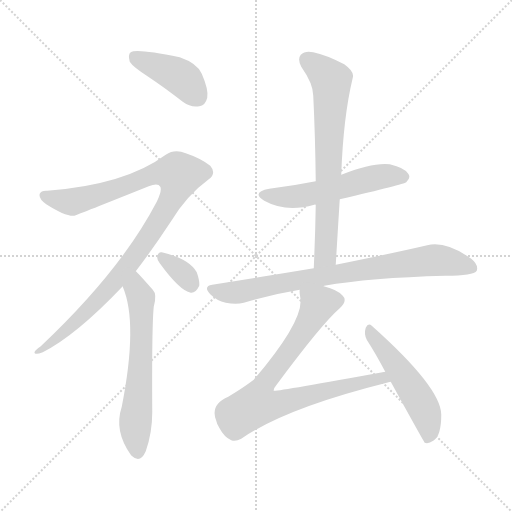
t = 0.00 s
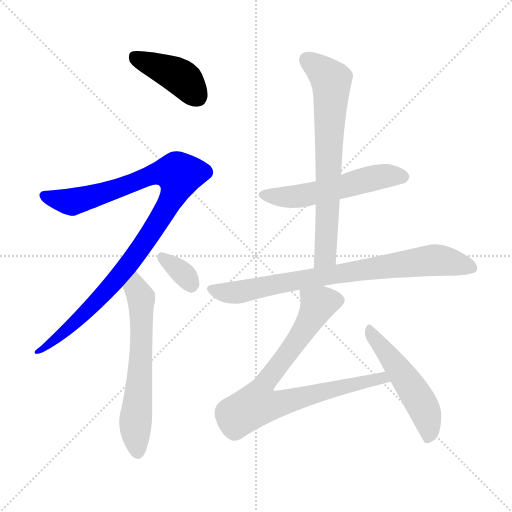
t = 1.45 s
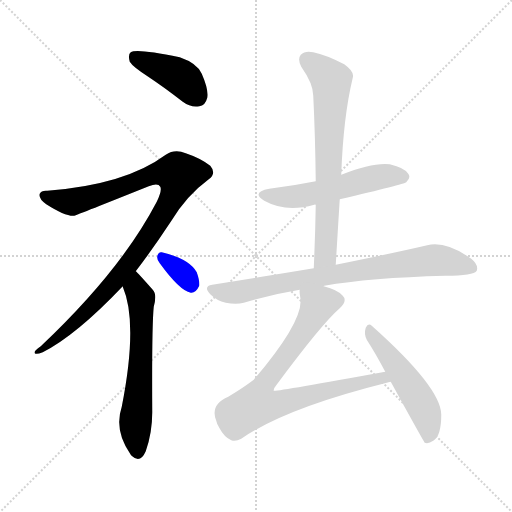
t = 2.90 s
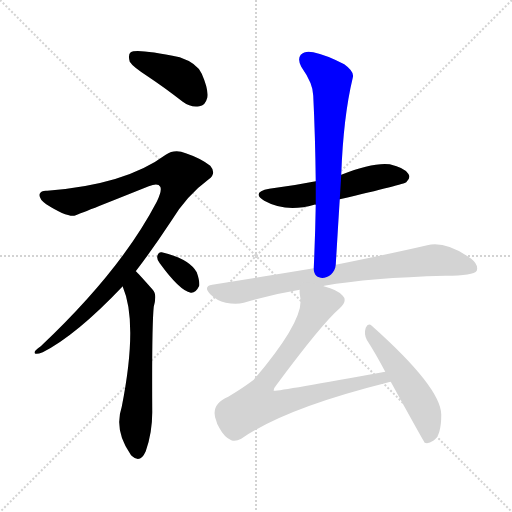
t = 4.35 s
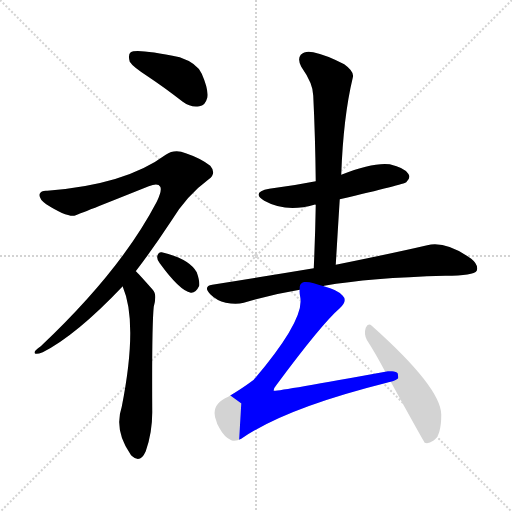
t = 5.81 s
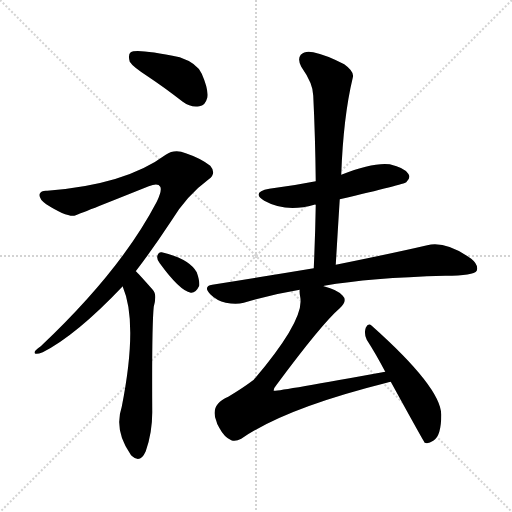
t = 7.26 s

The animated SVG that drew these frames (rendered in a browser with its animation timeline set to each time). Animation: 9 CSS @keyframes rules; one cycle of 7.26 s.

<svg version="1.1" viewBox="0 0 1024 1024" xmlns="http://www.w3.org/2000/svg">
  <g stroke="lightgray" stroke-dasharray="1,1" stroke-width="1" transform="scale(4, 4)">
    <line x1="0" y1="0" x2="256" y2="256"></line>
    <line x1="256" y1="0" x2="0" y2="256"></line>
    <line x1="128" y1="0" x2="128" y2="256"></line>
    <line x1="0" y1="128" x2="256" y2="128"></line>
  </g>
<g transform="scale(1, -1) translate(0, -900)">
   <style type="text/css">
    @keyframes keyframes0 {
      from {
       stroke: blue;
       stroke-dashoffset: 412;
       stroke-width: 128;
       }
       57% {
       animation-timing-function: step-end;
       stroke: blue;
       stroke-dashoffset: 0;
       stroke-width: 128;
       }
       to {
       stroke: black;
       stroke-width: 1024;
       }
       }
       #make-me-a-hanzi-animation-0 {
         animation: keyframes0 0.585286s both;
         animation-delay: 0.000000s;
         animation-timing-function: linear;
       }
    @keyframes keyframes1 {
      from {
       stroke: blue;
       stroke-dashoffset: 1000;
       stroke-width: 128;
       }
       76% {
       animation-timing-function: step-end;
       stroke: blue;
       stroke-dashoffset: 0;
       stroke-width: 128;
       }
       to {
       stroke: black;
       stroke-width: 1024;
       }
       }
       #make-me-a-hanzi-animation-1 {
         animation: keyframes1 1.063802s both;
         animation-delay: 0.585286s;
         animation-timing-function: linear;
       }
    @keyframes keyframes2 {
      from {
       stroke: blue;
       stroke-dashoffset: 614;
       stroke-width: 128;
       }
       67% {
       animation-timing-function: step-end;
       stroke: blue;
       stroke-dashoffset: 0;
       stroke-width: 128;
       }
       to {
       stroke: black;
       stroke-width: 1024;
       }
       }
       #make-me-a-hanzi-animation-2 {
         animation: keyframes2 0.749674s both;
         animation-delay: 1.649089s;
         animation-timing-function: linear;
       }
    @keyframes keyframes3 {
      from {
       stroke: blue;
       stroke-dashoffset: 336;
       stroke-width: 128;
       }
       52% {
       animation-timing-function: step-end;
       stroke: blue;
       stroke-dashoffset: 0;
       stroke-width: 128;
       }
       to {
       stroke: black;
       stroke-width: 1024;
       }
       }
       #make-me-a-hanzi-animation-3 {
         animation: keyframes3 0.523438s both;
         animation-delay: 2.398763s;
         animation-timing-function: linear;
       }
    @keyframes keyframes4 {
      from {
       stroke: blue;
       stroke-dashoffset: 537;
       stroke-width: 128;
       }
       64% {
       animation-timing-function: step-end;
       stroke: blue;
       stroke-dashoffset: 0;
       stroke-width: 128;
       }
       to {
       stroke: black;
       stroke-width: 1024;
       }
       }
       #make-me-a-hanzi-animation-4 {
         animation: keyframes4 0.687012s both;
         animation-delay: 2.922201s;
         animation-timing-function: linear;
       }
    @keyframes keyframes5 {
      from {
       stroke: blue;
       stroke-dashoffset: 695;
       stroke-width: 128;
       }
       69% {
       animation-timing-function: step-end;
       stroke: blue;
       stroke-dashoffset: 0;
       stroke-width: 128;
       }
       to {
       stroke: black;
       stroke-width: 1024;
       }
       }
       #make-me-a-hanzi-animation-5 {
         animation: keyframes5 0.815592s both;
         animation-delay: 3.609212s;
         animation-timing-function: linear;
       }
    @keyframes keyframes6 {
      from {
       stroke: blue;
       stroke-dashoffset: 784;
       stroke-width: 128;
       }
       72% {
       animation-timing-function: step-end;
       stroke: blue;
       stroke-dashoffset: 0;
       stroke-width: 128;
       }
       to {
       stroke: black;
       stroke-width: 1024;
       }
       }
       #make-me-a-hanzi-animation-6 {
         animation: keyframes6 0.888021s both;
         animation-delay: 4.424805s;
         animation-timing-function: linear;
       }
    @keyframes keyframes7 {
      from {
       stroke: blue;
       stroke-dashoffset: 774;
       stroke-width: 128;
       }
       72% {
       animation-timing-function: step-end;
       stroke: blue;
       stroke-dashoffset: 0;
       stroke-width: 128;
       }
       to {
       stroke: black;
       stroke-width: 1024;
       }
       }
       #make-me-a-hanzi-animation-7 {
         animation: keyframes7 0.879883s both;
         animation-delay: 5.312826s;
         animation-timing-function: linear;
       }
    @keyframes keyframes8 {
      from {
       stroke: blue;
       stroke-dashoffset: 510;
       stroke-width: 128;
       }
       62% {
       animation-timing-function: step-end;
       stroke: blue;
       stroke-dashoffset: 0;
       stroke-width: 128;
       }
       to {
       stroke: black;
       stroke-width: 1024;
       }
       }
       #make-me-a-hanzi-animation-8 {
         animation: keyframes8 0.665039s both;
         animation-delay: 6.192708s;
         animation-timing-function: linear;
       }
</style>
<path d="M 296.5 746.5 Q 329.5 724.5 365.5 696.5 Q 381.5 684.5 398.5 687.5 Q 410.5 688.5 414.5 704.5 Q 417.5 720.5 403.5 752.5 Q 394.5 773.5 359.5 785.5 Q 272.5 803.5 261.5 795.5 Q 255.5 791.5 259.5 776.5 Q 265.5 766.5 296.5 746.5 Z" fill="lightgray"></path> 
<path d="M 271.5 357.5 Q 304.5 400.5 341.5 456.5 Q 372.5 508.5 417.5 541.5 Q 433.5 553.5 420.5 568.5 Q 401.5 583.5 371.5 593.5 Q 349.5 602.5 331.5 590.5 Q 250.5 530.5 94.5 518.5 Q 82.5 519.5 79.5 512.5 Q 76.5 502.5 92.5 491.5 Q 131.5 466.5 148.5 468.5 Q 157.5 471.5 297.5 527.5 Q 316.5 534.5 320.5 526.5 Q 324.5 519.5 313.5 496.5 Q 241.5 358.5 81.5 207.5 Q 66.5 197.5 69.5 193.5 Q 72.5 190.5 85.5 195.5 Q 152.5 229.5 245.5 327.5 L 271.5 357.5 Z" fill="lightgray"></path> 
<path d="M 245.5 327.5 Q 244.5 327.5 245.5 326.5 Q 276.5 254.5 243.5 86.5 Q 227.5 38.5 261.5 -9.5 Q 262.5 -10.5 264.5 -12.5 Q 280.5 -27.5 291.5 -2.5 Q 304.5 34.5 304.5 75.5 Q 303.5 247.5 307.5 286.5 Q 314.5 311.5 305.5 320.5 Q 275.5 354.5 271.5 357.5 C 250.5 378.5 235.5 355.5 245.5 327.5 Z" fill="lightgray"></path> 
<path d="M 319.5 373.5 Q 359.5 318.5 381.5 314.5 Q 391.5 313.5 398.5 328.5 Q 399.5 338.5 393.5 355.5 Q 378.5 382.5 323.5 395.5 Q 316.5 396.5 314.5 387.5 Q 313.5 380.5 319.5 373.5 Z" fill="lightgray"></path> 
<path d="M 679.5 501.5 Q 808.5 531.5 812.5 535.5 Q 822.5 544.5 816.5 552.5 Q 809.5 564.5 779.5 571.5 Q 745.5 575.5 682.5 550.5 L 631.5 537.5 Q 586.5 528.5 538.5 522.5 Q 501.5 515.5 528.5 498.5 Q 571.5 474.5 628.5 490.5 Q 629.5 491.5 631.5 490.5 L 679.5 501.5 Z" fill="lightgray"></path> 
<path d="M 671.5 370.5 Q 675.5 437.5 679.5 501.5 L 682.5 550.5 Q 686.5 665.5 705.5 744.5 Q 709.5 756.5 688.5 771.5 Q 651.5 790.5 626.5 795.5 Q 610.5 799.5 601.5 790.5 Q 594.5 781.5 602.5 766.5 Q 626.5 732.5 626.5 708.5 Q 630.5 626.5 631.5 537.5 L 631.5 490.5 Q 630.5 429.5 627.5 363.5 C 626.5 333.5 669.5 340.5 671.5 370.5 Z" fill="lightgray"></path> 
<path d="M 647.5 327.5 Q 646.5 328.5 648.5 328.5 Q 739.5 344.5 890.5 348.5 Q 947.5 348.5 953.5 358.5 Q 957.5 370.5 942.5 382.5 Q 891.5 418.5 854.5 409.5 Q 785.5 393.5 671.5 370.5 L 627.5 363.5 Q 531.5 347.5 424.5 330.5 Q 405.5 327.5 420.5 311.5 Q 433.5 298.5 451.5 294.5 Q 472.5 290.5 487.5 294.5 Q 539.5 310.5 599.5 320.5 L 647.5 327.5 Z" fill="lightgray"></path> 
<path d="M 770.5 156.5 Q 551.5 116.5 547.5 118.5 Q 546.5 122.5 552.5 129.5 Q 643.5 252.5 679.5 283.5 Q 695.5 298.5 685.5 308.5 Q 675.5 320.5 647.5 327.5 C 618.5 336.5 597.5 343.5 599.5 320.5 Q 598.5 316.5 600.5 305.5 Q 609.5 260.5 507.5 140.5 Q 486.5 124.5 456.5 106.5 Q 419.5 90.5 432.5 58.5 Q 433.5 52.5 438.5 44.5 Q 448.5 25.5 462.5 19.5 Q 471.5 16.5 482.5 22.5 Q 570.5 83.5 773.5 134.5 Q 776.5 135.5 781.5 136.5 C 810.5 143.5 800.5 161.5 770.5 156.5 Z" fill="lightgray"></path> 
<path d="M 781.5 136.5 Q 847.5 16.5 849.5 14.5 Q 856.5 11.5 866.5 18.5 Q 882.5 27.5 882.5 70.5 Q 882.5 124.5 743.5 248.5 Q 736.5 255.5 731.5 244.5 Q 727.5 232.5 733.5 220.5 Q 751.5 192.5 770.5 156.5 L 781.5 136.5 Z" fill="lightgray"></path> 
      <clipPath id="make-me-a-hanzi-clip-0">
      <path d="M 296.5 746.5 Q 329.5 724.5 365.5 696.5 Q 381.5 684.5 398.5 687.5 Q 410.5 688.5 414.5 704.5 Q 417.5 720.5 403.5 752.5 Q 394.5 773.5 359.5 785.5 Q 272.5 803.5 261.5 795.5 Q 255.5 791.5 259.5 776.5 Q 265.5 766.5 296.5 746.5 Z" fill="lightgray"></path>
      </clipPath>
      <path clip-path="url(#make-me-a-hanzi-clip-0)" d="M 266.5 788.5 L 363.5 744.5 L 395.5 706.5 " fill="none" id="make-me-a-hanzi-animation-0" stroke-dasharray="284 568" stroke-linecap="round"></path>

      <clipPath id="make-me-a-hanzi-clip-1">
      <path d="M 271.5 357.5 Q 304.5 400.5 341.5 456.5 Q 372.5 508.5 417.5 541.5 Q 433.5 553.5 420.5 568.5 Q 401.5 583.5 371.5 593.5 Q 349.5 602.5 331.5 590.5 Q 250.5 530.5 94.5 518.5 Q 82.5 519.5 79.5 512.5 Q 76.5 502.5 92.5 491.5 Q 131.5 466.5 148.5 468.5 Q 157.5 471.5 297.5 527.5 Q 316.5 534.5 320.5 526.5 Q 324.5 519.5 313.5 496.5 Q 241.5 358.5 81.5 207.5 Q 66.5 197.5 69.5 193.5 Q 72.5 190.5 85.5 195.5 Q 152.5 229.5 245.5 327.5 L 271.5 357.5 Z" fill="lightgray"></path>
      </clipPath>
      <path clip-path="url(#make-me-a-hanzi-clip-1)" d="M 88.5 508.5 L 149.5 497.5 L 255.5 528.5 L 315.5 553.5 L 358.5 550.5 L 335.5 487.5 L 226.5 331.5 L 128.5 235.5 L 72.5 195.5 " fill="none" id="make-me-a-hanzi-animation-1" stroke-dasharray="872 1744" stroke-linecap="round"></path>

      <clipPath id="make-me-a-hanzi-clip-2">
      <path d="M 245.5 327.5 Q 244.5 327.5 245.5 326.5 Q 276.5 254.5 243.5 86.5 Q 227.5 38.5 261.5 -9.5 Q 262.5 -10.5 264.5 -12.5 Q 280.5 -27.5 291.5 -2.5 Q 304.5 34.5 304.5 75.5 Q 303.5 247.5 307.5 286.5 Q 314.5 311.5 305.5 320.5 Q 275.5 354.5 271.5 357.5 C 250.5 378.5 235.5 355.5 245.5 327.5 Z" fill="lightgray"></path>
      </clipPath>
      <path clip-path="url(#make-me-a-hanzi-clip-2)" d="M 268.5 351.5 L 273.5 319.5 L 282.5 304.5 L 281.5 188.5 L 270.5 53.5 L 276.5 -2.5 " fill="none" id="make-me-a-hanzi-animation-2" stroke-dasharray="486 972" stroke-linecap="round"></path>

      <clipPath id="make-me-a-hanzi-clip-3">
      <path d="M 319.5 373.5 Q 359.5 318.5 381.5 314.5 Q 391.5 313.5 398.5 328.5 Q 399.5 338.5 393.5 355.5 Q 378.5 382.5 323.5 395.5 Q 316.5 396.5 314.5 387.5 Q 313.5 380.5 319.5 373.5 Z" fill="lightgray"></path>
      </clipPath>
      <path clip-path="url(#make-me-a-hanzi-clip-3)" d="M 325.5 383.5 L 361.5 357.5 L 382.5 328.5 " fill="none" id="make-me-a-hanzi-animation-3" stroke-dasharray="208 416" stroke-linecap="round"></path>

      <clipPath id="make-me-a-hanzi-clip-4">
      <path d="M 679.5 501.5 Q 808.5 531.5 812.5 535.5 Q 822.5 544.5 816.5 552.5 Q 809.5 564.5 779.5 571.5 Q 745.5 575.5 682.5 550.5 L 631.5 537.5 Q 586.5 528.5 538.5 522.5 Q 501.5 515.5 528.5 498.5 Q 571.5 474.5 628.5 490.5 Q 629.5 491.5 631.5 490.5 L 679.5 501.5 Z" fill="lightgray"></path>
      </clipPath>
      <path clip-path="url(#make-me-a-hanzi-clip-4)" d="M 530.5 511.5 L 588.5 506.5 L 688.5 525.5 L 764.5 547.5 L 806.5 545.5 " fill="none" id="make-me-a-hanzi-animation-4" stroke-dasharray="409 818" stroke-linecap="round"></path>

      <clipPath id="make-me-a-hanzi-clip-5">
      <path d="M 671.5 370.5 Q 675.5 437.5 679.5 501.5 L 682.5 550.5 Q 686.5 665.5 705.5 744.5 Q 709.5 756.5 688.5 771.5 Q 651.5 790.5 626.5 795.5 Q 610.5 799.5 601.5 790.5 Q 594.5 781.5 602.5 766.5 Q 626.5 732.5 626.5 708.5 Q 630.5 626.5 631.5 537.5 L 631.5 490.5 Q 630.5 429.5 627.5 363.5 C 626.5 333.5 669.5 340.5 671.5 370.5 Z" fill="lightgray"></path>
      </clipPath>
      <path clip-path="url(#make-me-a-hanzi-clip-5)" d="M 613.5 781.5 L 662.5 739.5 L 651.5 394.5 L 633.5 371.5 " fill="none" id="make-me-a-hanzi-animation-5" stroke-dasharray="567 1134" stroke-linecap="round"></path>

      <clipPath id="make-me-a-hanzi-clip-6">
      <path d="M 647.5 327.5 Q 646.5 328.5 648.5 328.5 Q 739.5 344.5 890.5 348.5 Q 947.5 348.5 953.5 358.5 Q 957.5 370.5 942.5 382.5 Q 891.5 418.5 854.5 409.5 Q 785.5 393.5 671.5 370.5 L 627.5 363.5 Q 531.5 347.5 424.5 330.5 Q 405.5 327.5 420.5 311.5 Q 433.5 298.5 451.5 294.5 Q 472.5 290.5 487.5 294.5 Q 539.5 310.5 599.5 320.5 L 647.5 327.5 Z" fill="lightgray"></path>
      </clipPath>
      <path clip-path="url(#make-me-a-hanzi-clip-6)" d="M 423.5 320.5 L 478.5 315.5 L 593.5 339.5 L 865.5 379.5 L 944.5 363.5 " fill="none" id="make-me-a-hanzi-animation-6" stroke-dasharray="656 1312" stroke-linecap="round"></path>

      <clipPath id="make-me-a-hanzi-clip-7">
      <path d="M 770.5 156.5 Q 551.5 116.5 547.5 118.5 Q 546.5 122.5 552.5 129.5 Q 643.5 252.5 679.5 283.5 Q 695.5 298.5 685.5 308.5 Q 675.5 320.5 647.5 327.5 C 618.5 336.5 597.5 343.5 599.5 320.5 Q 598.5 316.5 600.5 305.5 Q 609.5 260.5 507.5 140.5 Q 486.5 124.5 456.5 106.5 Q 419.5 90.5 432.5 58.5 Q 433.5 52.5 438.5 44.5 Q 448.5 25.5 462.5 19.5 Q 471.5 16.5 482.5 22.5 Q 570.5 83.5 773.5 134.5 Q 776.5 135.5 781.5 136.5 C 810.5 143.5 800.5 161.5 770.5 156.5 Z" fill="lightgray"></path>
      </clipPath>
      <path clip-path="url(#make-me-a-hanzi-clip-7)" d="M 672.5 298.5 L 635.5 289.5 L 602.5 230.5 L 530.5 137.5 L 548.5 124.5 L 546.5 90.5 L 705.5 133.5 L 721.5 132.5 L 730.5 140.5 L 776.5 140.5 " fill="none" id="make-me-a-hanzi-animation-7" stroke-dasharray="646 1292" stroke-linecap="round"></path>

      <clipPath id="make-me-a-hanzi-clip-8">
      <path d="M 781.5 136.5 Q 847.5 16.5 849.5 14.5 Q 856.5 11.5 866.5 18.5 Q 882.5 27.5 882.5 70.5 Q 882.5 124.5 743.5 248.5 Q 736.5 255.5 731.5 244.5 Q 727.5 232.5 733.5 220.5 Q 751.5 192.5 770.5 156.5 L 781.5 136.5 Z" fill="lightgray"></path>
      </clipPath>
      <path clip-path="url(#make-me-a-hanzi-clip-8)" d="M 740.5 237.5 L 845.5 86.5 L 858.5 38.5 L 853.5 18.5 " fill="none" id="make-me-a-hanzi-animation-8" stroke-dasharray="382 764" stroke-linecap="round"></path>

</g>
</svg>
